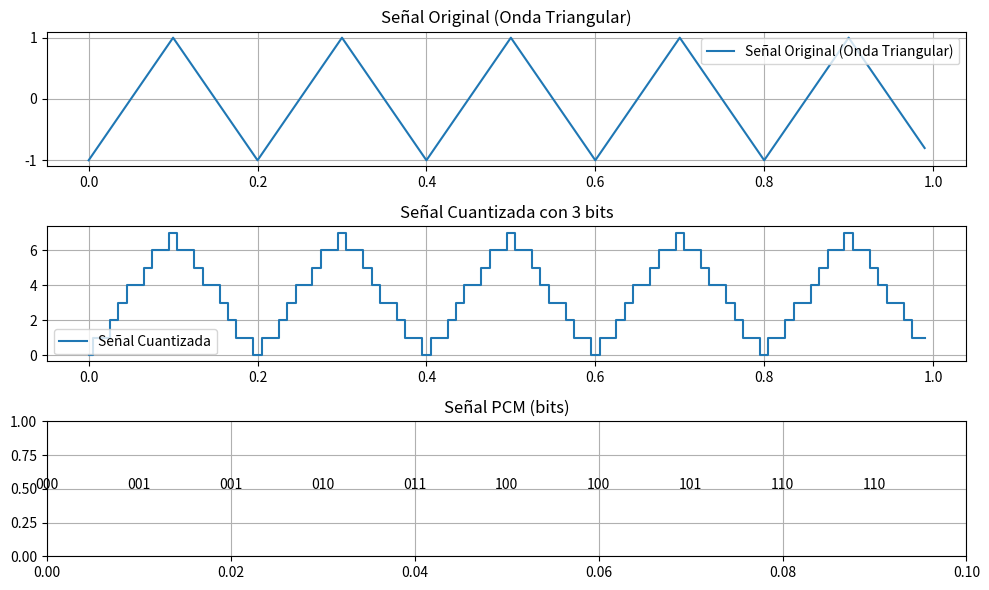

The script that saved this image:
import numpy as np
import matplotlib.pyplot as plt
from scipy import signal

# Parámetros de la señal
frecuencia = 5       # Frecuencia de la señal en Hz
duracion = 1         # Duración de la señal en segundos
fs = 100             # Frecuencia de muestreo (samples/segundo)
bits_por_muestra = 3 # Resolución en bits

# Generar la señal de onda triangular
t = np.linspace(0, duracion, int(fs * duracion), endpoint=False)
señal_original = signal.sawtooth(2 * np.pi * frecuencia * t, width=0.5)  # Señal triangular

# Normalización para que los valores estén entre 0 y 1 (lo que facilita la cuantización)
señal_normalizada = (señal_original - señal_original.min()) / (señal_original.max() - señal_original.min())

# Cuantización de la señal
niveles = 2 ** bits_por_muestra  # Número de niveles de cuantización
señal_cuantizada = np.round(señal_normalizada * (niveles - 1))

# Convertir los valores cuantizados a formato binario (PCM)
def decimal_a_binario(numero, bits):
    return format(int(numero), f'0{bits}b')

señal_pcm = [decimal_a_binario(valor, bits_por_muestra) for valor in señal_cuantizada]

# Graficar la señal original y cuantizada
plt.figure(figsize=(10, 6))

plt.subplot(3, 1, 1)
plt.plot(t, señal_original, label='Señal Original (Onda Triangular)')
plt.title('Señal Original (Onda Triangular)')
plt.grid(True)
plt.legend()

plt.subplot(3, 1, 2)
plt.step(t, señal_cuantizada, label='Señal Cuantizada', where='mid')
plt.title(f'Señal Cuantizada con {bits_por_muestra} bits')
plt.grid(True)
plt.legend()

# Mostrar los bits de la señal PCM para un segmento de la señal
plt.subplot(3, 1, 3)
plt.title('Señal PCM (bits)')
for i in range(len(señal_pcm[:10])):
    plt.text(i/fs, 0.5, señal_pcm[i], fontsize=10, ha='center')
plt.xlim(0, 10/fs)
plt.ylim(0, 1)
plt.grid(True)

plt.tight_layout()
plt.show()